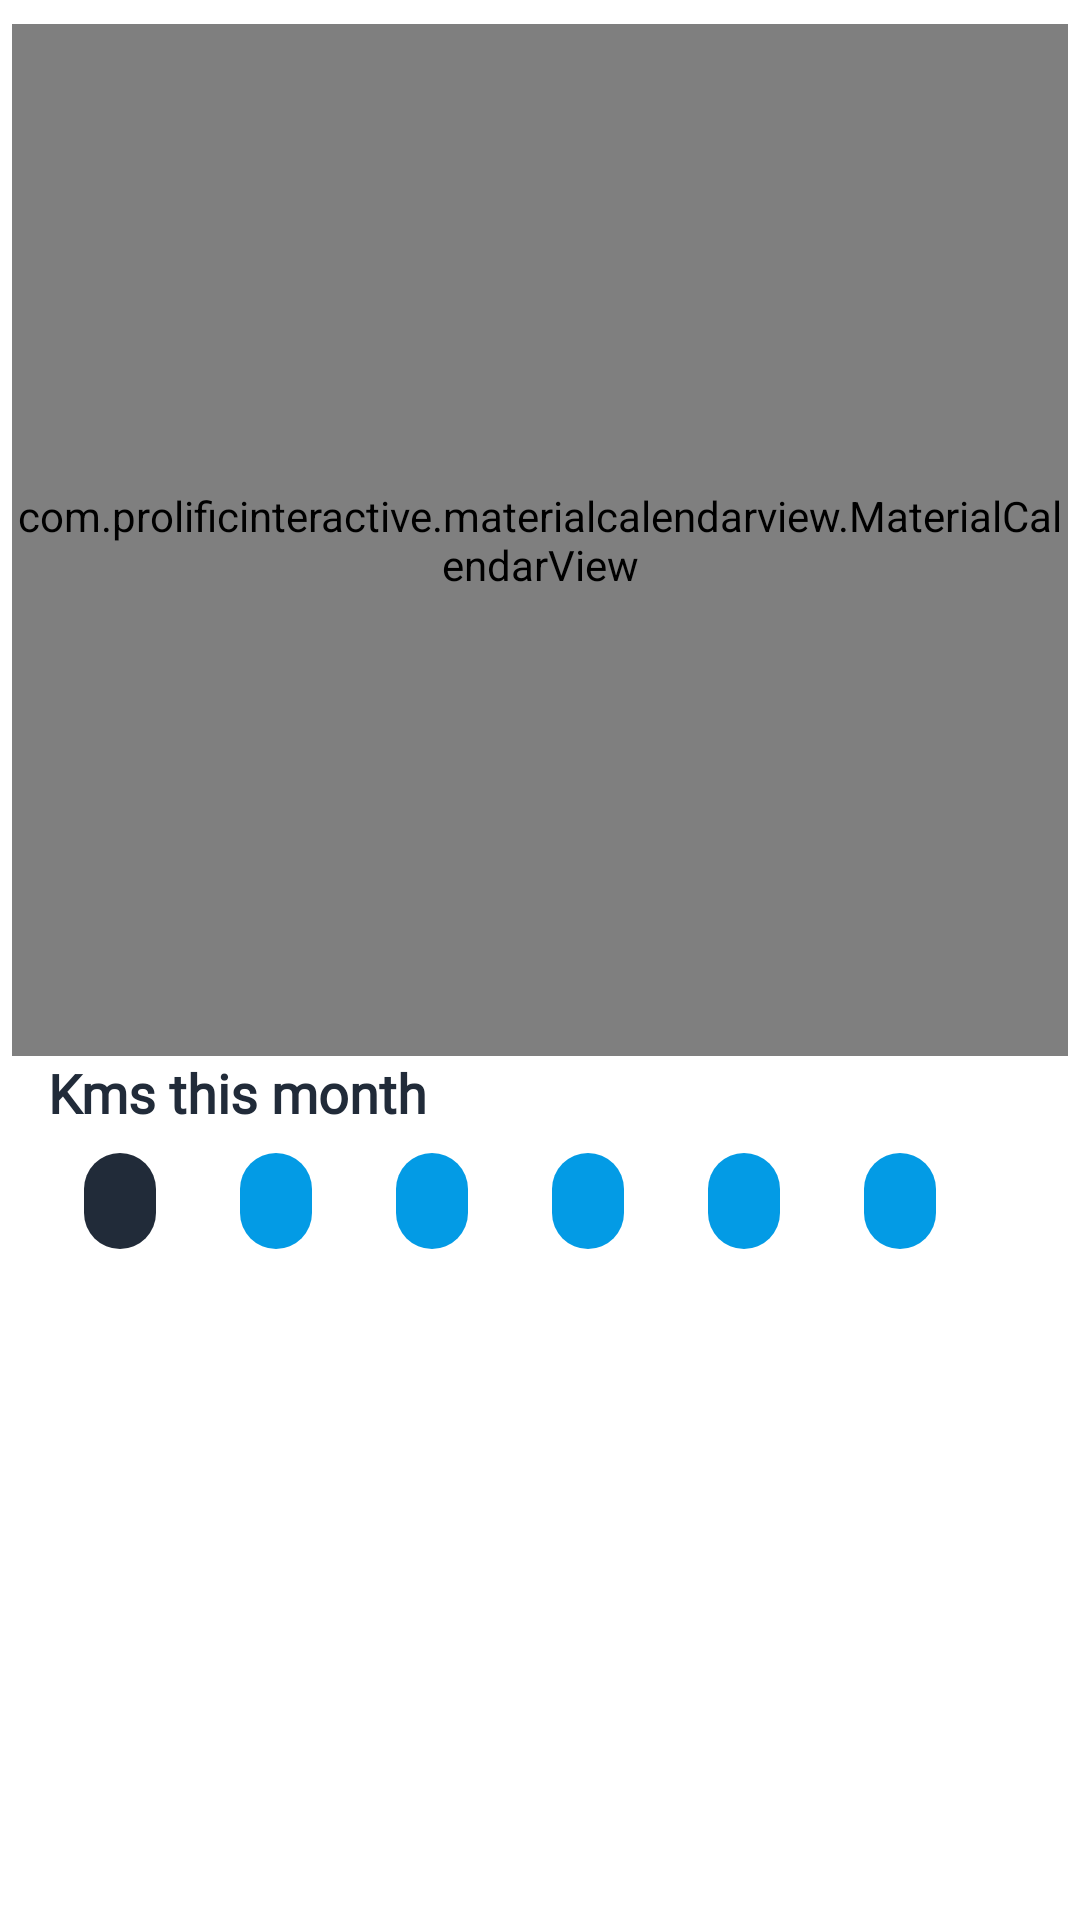

This screen was rendered from an Android layout file. Write that file and the resources it references.
<!-- AndroidManifest.xml: application theme Theme.HojaMes -->
<!-- res/layout/fragment_trainings.xml -->
<?xml version="1.0" encoding="utf-8"?>
<androidx.constraintlayout.widget.ConstraintLayout
    xmlns:android="http://schemas.android.com/apk/res/android"
    xmlns:app="http://schemas.android.com/apk/res-auto"
    xmlns:tools="http://schemas.android.com/tools"
    android:layout_width="match_parent"
    android:layout_height="match_parent"
    tools:context=".ui.trainings.TrainingsFragment">

        <com.prolificinteractive.materialcalendarview.MaterialCalendarView
        android:id="@+id/calendar_trainings"
        android:layout_width="0dp"
        android:layout_height="0dp"
        android:layout_marginStart="4dp"
        android:layout_marginLeft="4dp"
        android:layout_marginTop="8dp"
        android:layout_marginEnd="4dp"
        android:layout_marginRight="4dp"
        app:layout_constraintBottom_toTopOf="@+id/guideline5"
        app:layout_constraintEnd_toEndOf="parent"
        app:layout_constraintStart_toStartOf="parent"
        app:layout_constraintTop_toTopOf="parent"
        app:mcv_arrowColor="@color/colorPrimary"
        app:mcv_dateTextAppearance="@color/colorPrimary" />

    <androidx.constraintlayout.widget.Guideline
        android:id="@+id/guideline5"
        android:layout_width="wrap_content"
        android:layout_height="wrap_content"
        android:orientation="horizontal"
        app:layout_constraintGuide_percent="0.55" />

    <TextView
        android:id="@+id/tvMonthly_kms"
        android:layout_width="wrap_content"
        android:layout_height="wrap_content"
        android:layout_marginStart="16dp"
        android:text="@string/kms_month"
        android:fontFamily="@font/kdam_font"
        android:textColor="@color/colorPrimaryDark"
        android:textSize="18sp"
        android:textStyle="bold"
        app:layout_constraintStart_toStartOf="parent"
        app:layout_constraintTop_toBottomOf="@+id/guideline5" />

    <HorizontalScrollView
        android:id="@+id/scroll"
        android:layout_width="match_parent"
        android:layout_height="wrap_content"
        android:layout_marginStart="8dp"
        android:layout_marginEnd="16dp"
        app:layout_constraintBottom_toBottomOf="parent"
        app:layout_constraintEnd_toEndOf="parent"
        app:layout_constraintStart_toStartOf="parent"
        app:layout_constraintTop_toBottomOf="@+id/tvMonthly_kms"
        app:layout_constraintVertical_bias="0.0">

        <androidx.constraintlayout.widget.ConstraintLayout
            android:layout_width="match_parent"
            android:layout_height="match_parent"
            app:layout_constraintTop_toBottomOf="@+id/guideline5">

            <com.google.android.material.chip.Chip
                android:id="@+id/chipTotals"
                android:layout_width="wrap_content"
                android:layout_height="wrap_content"
                android:layout_marginStart="8dp"
                android:textColor="@color/white"
                app:chipBackgroundColor="@color/colorPrimaryDark"
                app:layout_constraintBottom_toBottomOf="parent"
                app:layout_constraintStart_toStartOf="parent"
                app:layout_constraintTop_toTopOf="parent"
                tools:text="Totales 0.00" />

            <com.google.android.material.chip.Chip
                android:id="@+id/chipCarrera"
                android:layout_width="wrap_content"
                android:layout_height="wrap_content"
                android:layout_marginStart="4dp"
                tools:text="Carrera 0.00"
                android:textColor="@color/white"
                app:chipBackgroundColor="@color/colorPrimary"
                app:layout_constraintBottom_toBottomOf="@+id/chipTotals"
                app:layout_constraintStart_toEndOf="@+id/chipTotals"
                app:layout_constraintTop_toTopOf="@+id/chipTotals" />

            <com.google.android.material.chip.Chip
                android:id="@+id/chipCiclismo"
                android:layout_width="wrap_content"
                android:layout_height="wrap_content"
                android:layout_marginStart="4dp"
                tools:text="Ciclismo 0.00"
                android:textColor="@color/white"
                app:chipBackgroundColor="@color/colorPrimary"
                app:layout_constraintBottom_toBottomOf="@+id/chipCarrera"
                app:layout_constraintStart_toEndOf="@+id/chipCarrera"
                app:layout_constraintTop_toTopOf="@+id/chipCarrera" />

            <com.google.android.material.chip.Chip
                android:id="@+id/chipCinta"
                android:layout_width="wrap_content"
                android:layout_height="wrap_content"
                android:layout_marginStart="4dp"
                tools:text="Carrera en cinta 0.00"
                android:textColor="@color/white"
                app:chipBackgroundColor="@color/colorPrimary"
                app:layout_constraintBottom_toBottomOf="@+id/chipCiclismo"
                app:layout_constraintStart_toEndOf="@+id/chipCiclismo"
                app:layout_constraintTop_toTopOf="@+id/chipCiclismo" />

            <com.google.android.material.chip.Chip
                android:id="@+id/chipCiclismoSala"
                android:layout_width="wrap_content"
                android:layout_height="wrap_content"
                android:layout_marginStart="4dp"
                tools:text="Ciclismo en sala 0.00"
                android:textColor="@color/white"
                app:chipBackgroundColor="@color/colorPrimary"
                app:layout_constraintBottom_toBottomOf="@+id/chipCinta"
                app:layout_constraintStart_toEndOf="@+id/chipCinta"
                app:layout_constraintTop_toTopOf="@+id/chipCinta" />

            <com.google.android.material.chip.Chip
                android:id="@+id/chipEliptica"
                android:layout_width="wrap_content"
                android:layout_height="wrap_content"
                android:layout_marginStart="4dp"
                tools:text="Elíptica 0.00"
                android:textColor="@color/white"
                app:chipBackgroundColor="@color/colorPrimary"
                app:layout_constraintBottom_toBottomOf="@+id/chipCiclismoSala"
                app:layout_constraintStart_toEndOf="@+id/chipCiclismoSala"
                app:layout_constraintTop_toTopOf="@+id/chipCiclismoSala" />

        </androidx.constraintlayout.widget.ConstraintLayout>
    </HorizontalScrollView>



    <androidx.recyclerview.widget.RecyclerView
        android:id="@+id/rvTrainings"
        android:layout_width="match_parent"
        android:layout_height="0dp"
        android:layout_marginTop="16dp"
        android:layout_marginBottom="64dp"
        android:visibility="visible"
        app:layout_constraintBottom_toBottomOf="parent"
        app:layout_constraintEnd_toEndOf="parent"
        app:layout_constraintStart_toStartOf="@+id/calendar_trainings"
        app:layout_constraintTop_toBottomOf="@+id/scroll" />

</androidx.constraintlayout.widget.ConstraintLayout>
<!-- resources referenced by this layout -->
<resources>
  <color name="colorPrimary">#039BE5</color>
  <color name="colorPrimaryDark">#212B39</color>
  <color name="white">#FFFFFFFF</color>
  <string name="kms_month">Kms this month\u0020</string>
  <style name="Theme.HojaMes" parent="Theme.MaterialComponents.Light.DarkActionBar">
          
          <item name="colorPrimary">@color/colorPrimary</item>
          <item name="colorPrimaryVariant">@color/colorPrimaryDark</item>
          <item name="colorOnPrimary">@color/white</item>
          
          <item name="colorSecondary">@color/colorPrimary</item>
          <item name="colorSecondaryVariant">#2196F3</item>
          <item name="colorOnSecondary">@color/black</item>
          
          <item name="android:statusBarColor" tools:targetApi="l">?attr/colorPrimaryVariant</item>
          
      </style>
  <color name="black">#FF000000</color>
</resources>
